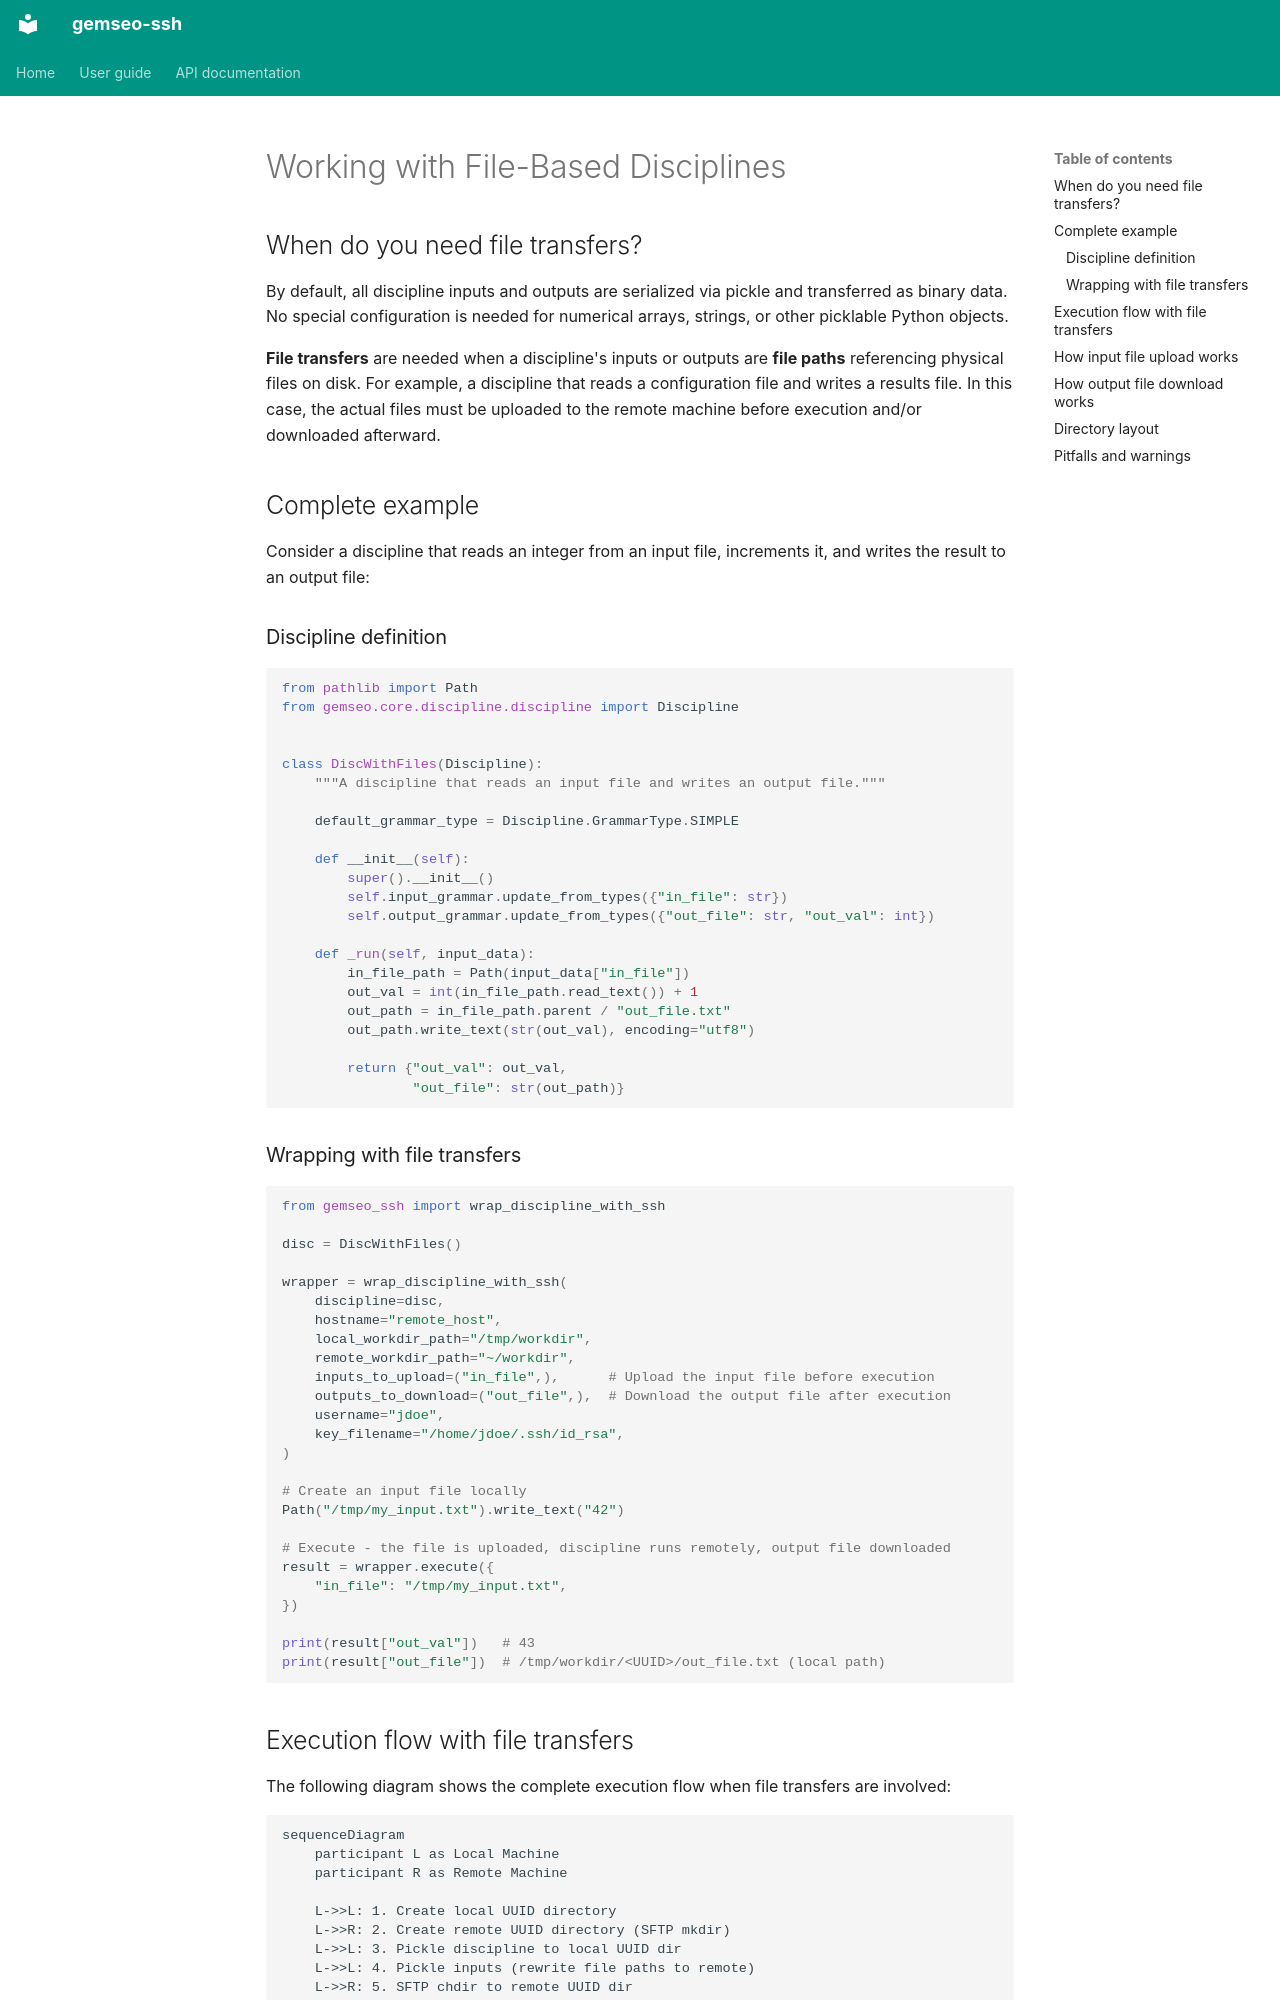

repository: gemseo/gemseo-ssh · page: user_guide/file_transfers/index.html · generator: mkdocs

<!--
Copyright 2021 IRT Saint Exupéry, https://www.irt-saintexupery.com

This work is licensed under the Creative Commons Attribution-ShareAlike 4.0
International License. To view a copy of this license, visit
http://creativecommons.org/licenses/by-sa/4.0/ or send a letter to Creative
Commons, PO Box 1866, Mountain View, CA 94042, USA.
-->
# Working with File-Based Disciplines

## When do you need file transfers?

By default, all discipline inputs and outputs are serialized via pickle and
transferred as binary data. No special configuration is needed for numerical
arrays, strings, or other picklable Python objects.

**File transfers** are needed when a discipline's inputs or outputs are **file
paths** referencing physical files on disk. For example, a discipline that reads a
configuration file and writes a results file. In this case, the actual files must
be uploaded to the remote machine before execution and/or downloaded afterward.

## Complete example

Consider a discipline that reads an integer from an input file, increments it, and
writes the result to an output file:

### Discipline definition

```python
from pathlib import Path
from gemseo.core.discipline.discipline import Discipline


class DiscWithFiles(Discipline):
    """A discipline that reads an input file and writes an output file."""

    default_grammar_type = Discipline.GrammarType.SIMPLE

    def __init__(self):
        super().__init__()
        self.input_grammar.update_from_types({"in_file": str})
        self.output_grammar.update_from_types({"out_file": str, "out_val": int})

    def _run(self, input_data):
        in_file_path = Path(input_data["in_file"])
        out_val = int(in_file_path.read_text()) + 1
        out_path = in_file_path.parent / "out_file.txt"
        out_path.write_text(str(out_val), encoding="utf8")

        return {"out_val": out_val,
                "out_file": str(out_path)}
```

### Wrapping with file transfers

```python
from gemseo_ssh import wrap_discipline_with_ssh

disc = DiscWithFiles()

wrapper = wrap_discipline_with_ssh(
    discipline=disc,
    hostname="remote_host",
    local_workdir_path="/tmp/workdir",
    remote_workdir_path="~/workdir",
    inputs_to_upload=("in_file",),      # Upload the input file before execution
    outputs_to_download=("out_file",),  # Download the output file after execution
    username="jdoe",
    key_filename="/home/jdoe/.ssh/id_rsa",
)

# Create an input file locally
Path("/tmp/my_input.txt").write_text("42")

# Execute - the file is uploaded, discipline runs remotely, output file downloaded
result = wrapper.execute({
    "in_file": "/tmp/my_input.txt",
})

print(result["out_val"])   # 43
print(result["out_file"])  # /tmp/workdir/<UUID>/out_file.txt (local path)
```
